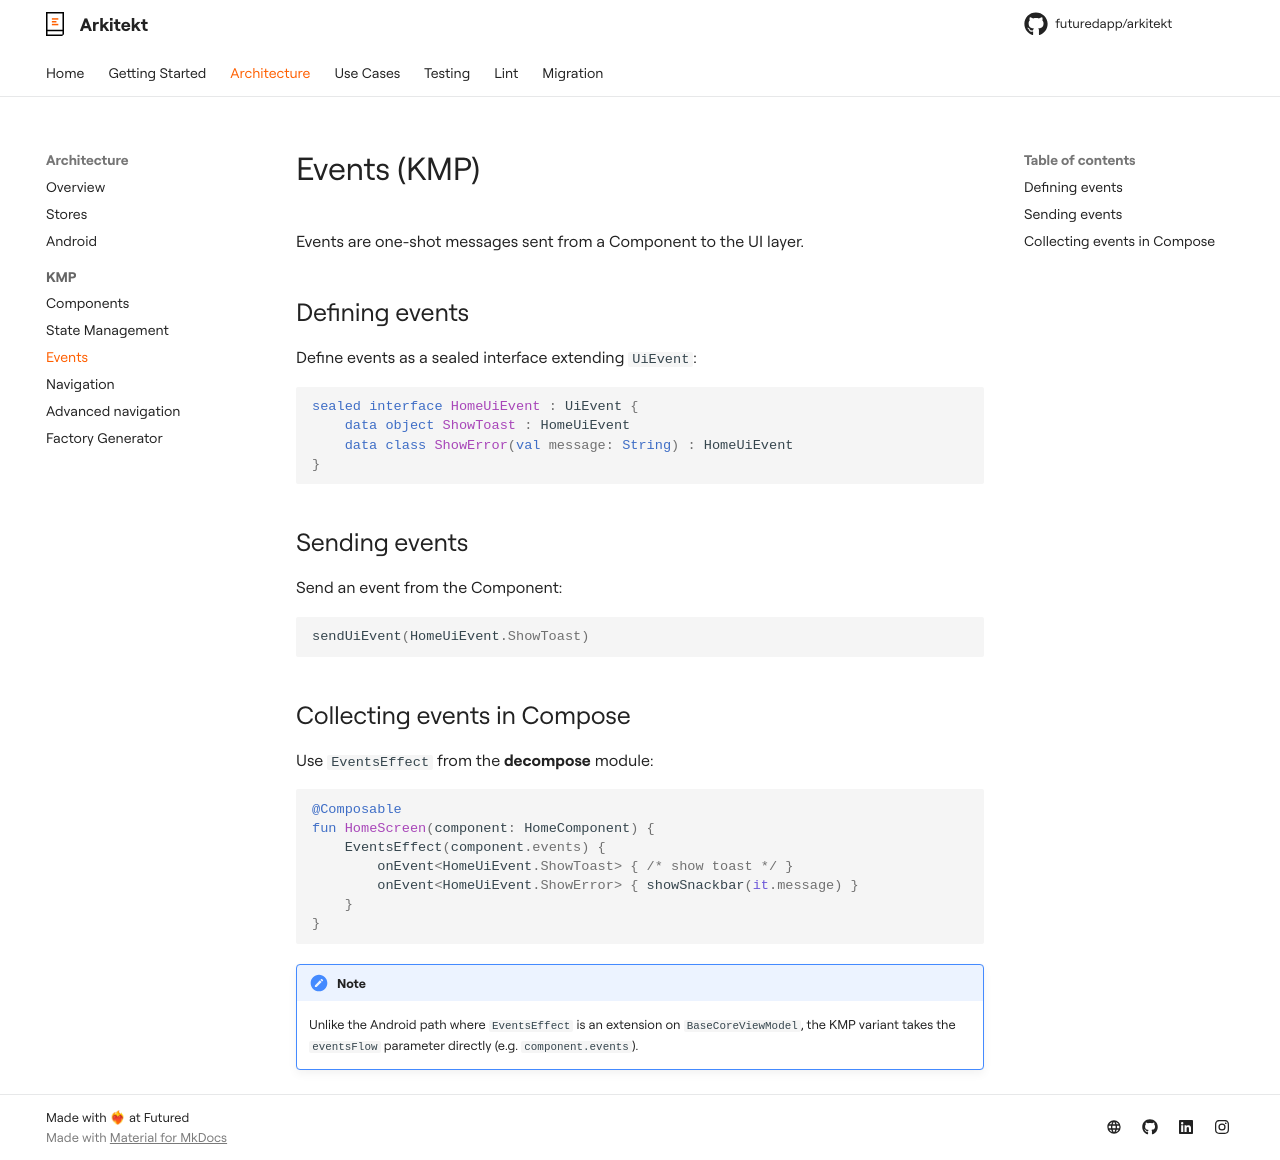

repository: futuredapp/arkitekt · page: architecture/kmp/events/index.html · generator: mkdocs

# Events (KMP)

Events are one-shot messages sent from a Component to the UI layer.

## Defining events

Define events as a sealed interface extending `UiEvent`:

```kotlin
sealed interface HomeUiEvent : UiEvent {
    data object ShowToast : HomeUiEvent
    data class ShowError(val message: String) : HomeUiEvent
}
```

## Sending events

Send an event from the Component:

```kotlin
sendUiEvent(HomeUiEvent.ShowToast)
```

## Collecting events in Compose

Use `EventsEffect` from the **decompose** module:

```kotlin
@Composable
fun HomeScreen(component: HomeComponent) {
    EventsEffect(component.events) {
        onEvent<HomeUiEvent.ShowToast> { /* show toast */ }
        onEvent<HomeUiEvent.ShowError> { showSnackbar(it.message) }
    }
}
```

!!! note
    Unlike the Android path where `EventsEffect` is an extension on `BaseCoreViewModel`, the KMP variant takes the `eventsFlow` parameter directly (e.g. `component.events`).
